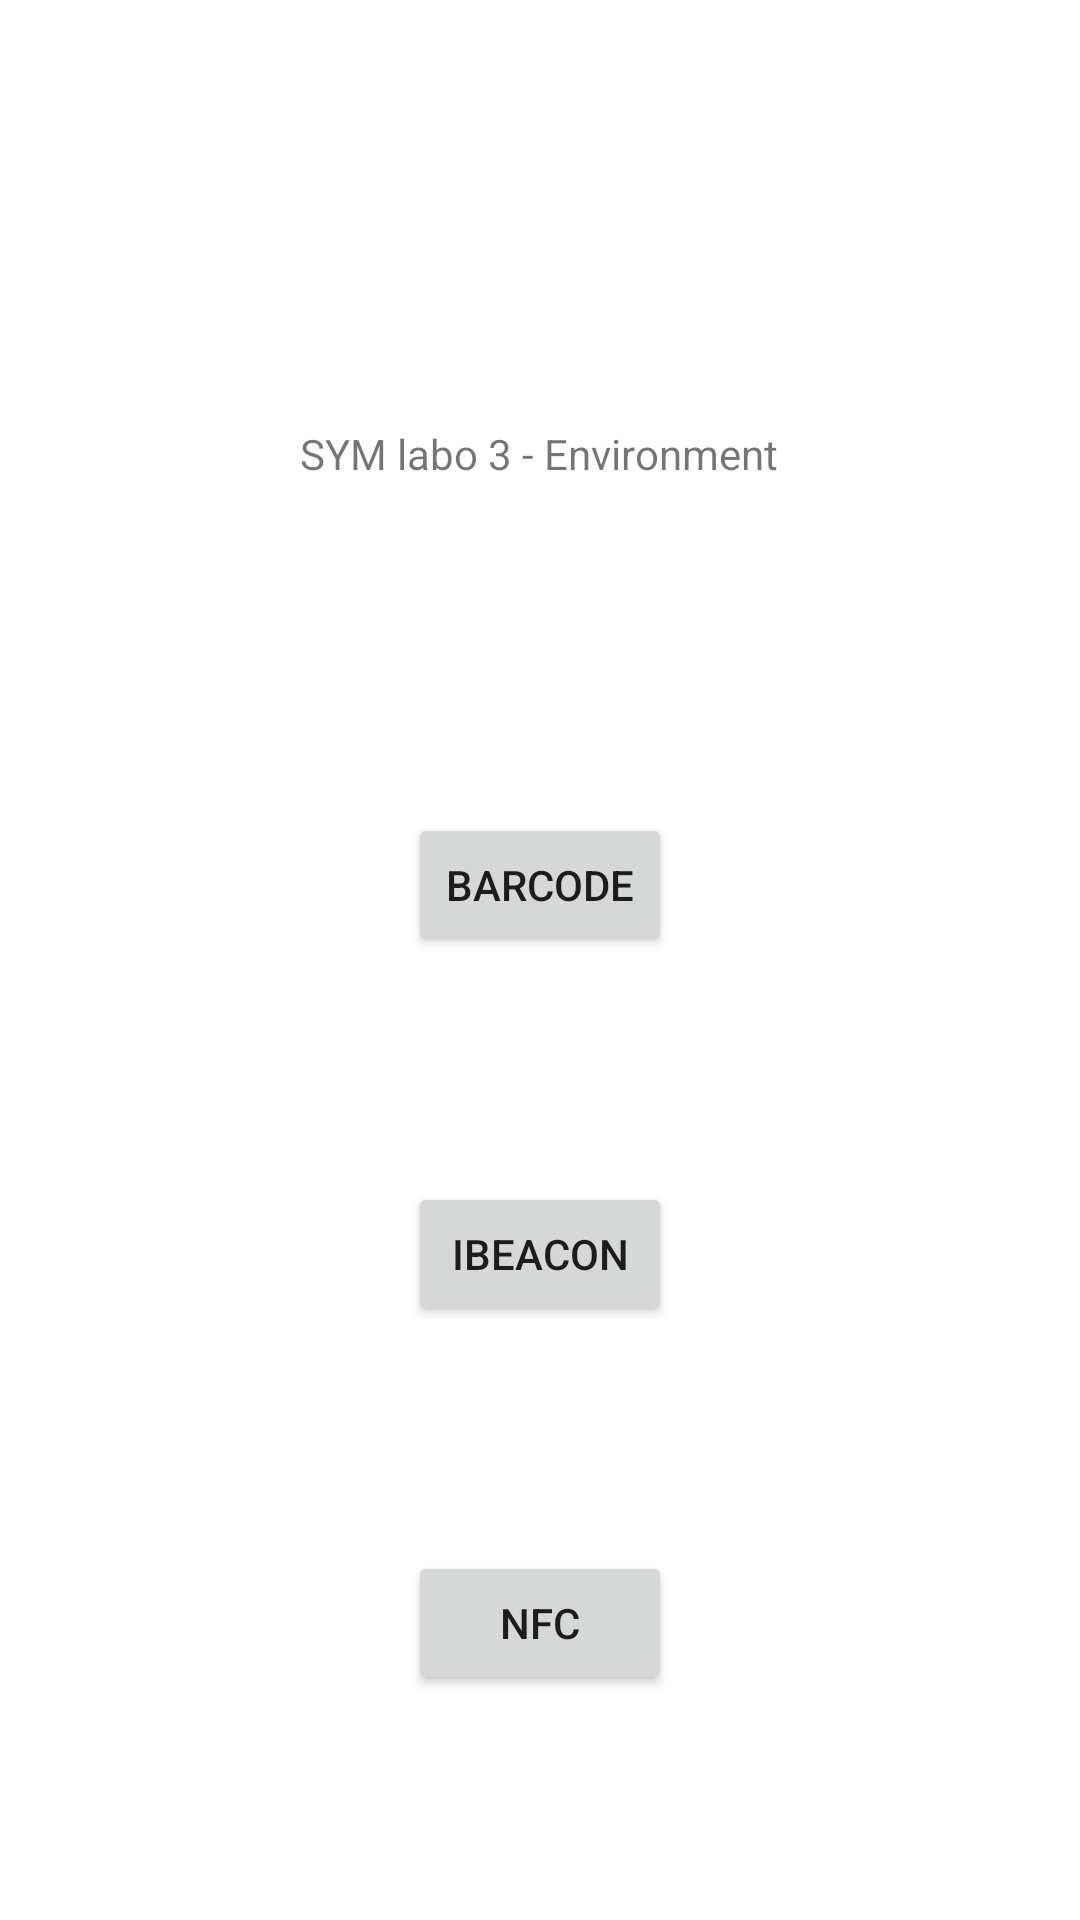

Layout XML and referenced resources for this Android screen:
<!-- AndroidManifest.xml: application theme Theme.Lab3_environment -->
<!-- res/layout/activity_main.xml -->
<?xml version="1.0" encoding="utf-8"?>
<androidx.constraintlayout.widget.ConstraintLayout xmlns:android="http://schemas.android.com/apk/res/android"
    xmlns:app="http://schemas.android.com/apk/res-auto"
    xmlns:tools="http://schemas.android.com/tools"
    android:layout_width="match_parent"
    android:layout_height="match_parent"
    tools:context=".MainActivity">

    <TextView
        android:id="@+id/main_title"
        android:layout_width="wrap_content"
        android:layout_height="wrap_content"
        android:text="@string/main_title"
        app:layout_constraintBottom_toBottomOf="parent"
        app:layout_constraintEnd_toEndOf="parent"
        app:layout_constraintHorizontal_bias="0.498"
        app:layout_constraintLeft_toLeftOf="parent"
        app:layout_constraintRight_toRightOf="parent"
        app:layout_constraintStart_toStartOf="parent"
        app:layout_constraintTop_toTopOf="parent"
        app:layout_constraintVertical_bias="0.228" />

    <Button
        android:id="@+id/main_btn_barcode"
        android:layout_width="wrap_content"
        android:layout_height="wrap_content"
        android:layout_marginBottom="75dp"
        android:text="@string/main_btn_barcode"
        app:layout_constraintBottom_toTopOf="@+id/main_btn_ibeacon"
        app:layout_constraintEnd_toEndOf="parent"
        app:layout_constraintStart_toStartOf="parent" />

    <Button
        android:id="@+id/main_btn_ibeacon"
        android:layout_width="wrap_content"
        android:layout_height="wrap_content"
        android:layout_marginBottom="75dp"
        android:text="@string/main_btn_ibeacon"
        app:layout_constraintBottom_toTopOf="@+id/main_btn_nfc"
        app:layout_constraintEnd_toEndOf="parent"
        app:layout_constraintStart_toStartOf="parent" />

    <Button
        android:id="@+id/main_btn_nfc"
        android:layout_width="wrap_content"
        android:layout_height="wrap_content"
        android:layout_marginBottom="75dp"
        android:text="@string/main_btn_nfc"
        app:layout_constraintBottom_toBottomOf="parent"
        app:layout_constraintEnd_toEndOf="parent"
        app:layout_constraintStart_toStartOf="parent" />



</androidx.constraintlayout.widget.ConstraintLayout>
<!-- resources referenced by this layout -->
<resources>
  <string name="main_btn_barcode">Barcode</string>
  <string name="main_btn_ibeacon">iBeacon</string>
  <string name="main_btn_nfc">NFC</string>
  <string name="main_title">SYM labo 3 - Environment</string>
  <style name="Theme.Lab3_environment" parent="Theme.MaterialComponents.DayNight.DarkActionBar">
          
          <item name="colorPrimary">@color/purple_500</item>
          <item name="colorPrimaryVariant">@color/purple_700</item>
          <item name="colorOnPrimary">@color/white</item>
          
          <item name="colorSecondary">@color/teal_200</item>
          <item name="colorSecondaryVariant">@color/teal_700</item>
          <item name="colorOnSecondary">@color/black</item>
          
          <item name="android:statusBarColor" tools:targetApi="l">?attr/colorPrimaryVariant</item>
          
      </style>
  <!-- not gathered from this repository: default colours our renderer supplied (Android Studio template values) -->
  <color name="purple_500">#FF6200EE</color>
  <color name="purple_700">#FF3700B3</color>
  <color name="teal_200">#FF03DAC5</color>
  <color name="teal_700">#FF018786</color>
  <color name="black">#FF000000</color>
  <color name="white">#FFFFFFFF</color>
</resources>
